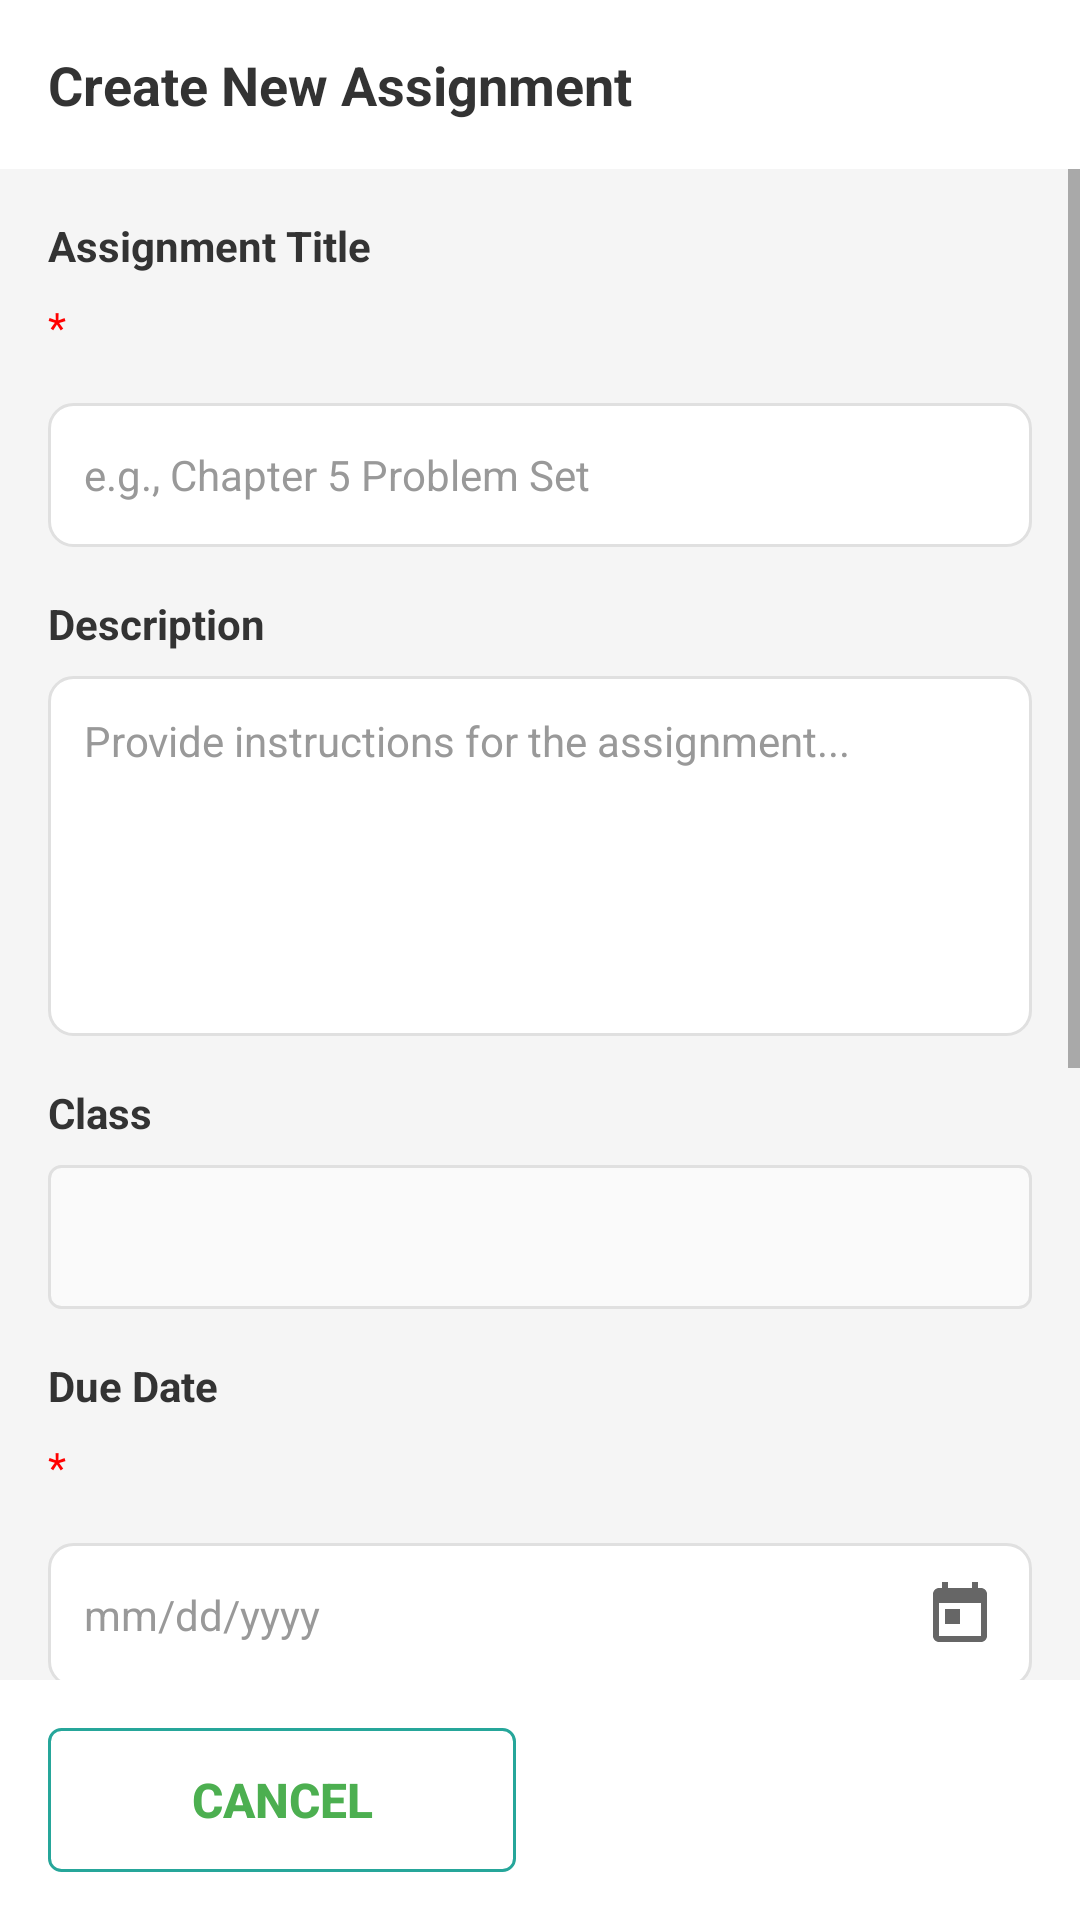

The Android layout XML behind this screen, and the referenced resources:
<!-- AndroidManifest.xml: application theme Theme.TutionManager -->
<!-- res/layout/fragment_teacher_assignments_create.xml -->
<?xml version="1.0" encoding="utf-8"?>
<LinearLayout xmlns:android="http://schemas.android.com/apk/res/android"
    xmlns:tools="http://schemas.android.com/tools"
    android:layout_width="match_parent"
    android:layout_height="match_parent"
    xmlns:app="http://schemas.android.com/apk/res-auto"
    android:background="#F5F5F5"
    android:orientation="vertical"
    tools:context=".Fragments.TeacherUser.TeacherAssignmentsCreateFragment">

    
    <LinearLayout
        android:layout_width="match_parent"
        android:layout_height="wrap_content"
        android:background="@android:color/white"
        android:orientation="horizontal"
        android:paddingStart="16dp"
        android:paddingTop="16dp"
        android:paddingEnd="16dp"
        android:paddingBottom="16dp">

        <TextView
            android:layout_width="0dp"
            android:layout_height="wrap_content"
            android:layout_weight="1"
            android:text="Create New Assignment"
            android:textColor="#333333"
            android:textSize="18sp"
            android:textStyle="bold" />

        <ImageView
            android:layout_width="24dp"
            android:layout_height="24dp"
            android:layout_gravity="center_vertical"
            android:src="@drawable/ic_close"
            app:tint="#666666" />

    </LinearLayout>

    
    <ScrollView
        android:layout_width="match_parent"
        android:layout_height="0dp"
        android:layout_weight="1">

        <LinearLayout
            android:layout_width="match_parent"
            android:layout_height="wrap_content"
            android:orientation="vertical"
            android:padding="16dp">

            
            <TextView
                android:layout_width="wrap_content"
                android:layout_height="wrap_content"
                android:layout_marginBottom="8dp"
                android:text="Assignment Title"
                android:textColor="#333333"
                android:textSize="14sp"
                android:textStyle="bold" />

            <LinearLayout
                android:layout_width="match_parent"
                android:layout_height="wrap_content"
                android:layout_marginBottom="16dp"
                android:orientation="horizontal">

                <TextView
                    android:layout_width="wrap_content"
                    android:layout_height="wrap_content"
                    android:layout_gravity="center_vertical"
                    android:text="*"
                    android:textColor="#FF0000"
                    android:textSize="14sp" />

            </LinearLayout>

            <EditText
                android:id="@+id/txttitle"
                android:layout_width="match_parent"
                android:layout_height="48dp"
                android:layout_marginBottom="16dp"
                android:background="@drawable/edit_text_background"
                android:hint="e.g., Chapter 5 Problem Set"
                android:inputType="text"
                android:padding="12dp"
                android:textColor="#333333"
                android:textColorHint="#999999"
                android:textSize="14sp" />

            
            <TextView
                android:layout_width="wrap_content"
                android:layout_height="wrap_content"
                android:layout_marginBottom="8dp"
                android:text="Description"
                android:textColor="#333333"
                android:textSize="14sp"
                android:textStyle="bold" />

            <EditText
                android:id="@+id/txtdecs"
                android:layout_width="match_parent"
                android:layout_height="120dp"
                android:layout_marginBottom="16dp"
                android:background="@drawable/edit_text_background"
                android:gravity="top"
                android:hint="Provide instructions for the assignment..."
                android:inputType="textMultiLine"
                android:padding="12dp"
                android:textColor="#333333"
                android:textColorHint="#999999"
                android:textSize="14sp" />

            
            <TextView
                android:layout_width="wrap_content"
                android:layout_height="wrap_content"
                android:layout_marginBottom="8dp"
                android:text="Class"
                android:textColor="#333333"
                android:textSize="14sp"
                android:textStyle="bold" />

            <Spinner
                android:id="@+id/classselector"
                android:layout_width="match_parent"
                android:layout_height="48dp"
                android:layout_marginBottom="16dp"
                android:background="@drawable/spinner_background"
                android:padding="12dp" />

            
            <TextView
                android:layout_width="wrap_content"
                android:layout_height="wrap_content"
                android:layout_marginBottom="8dp"
                android:text="Due Date"
                android:textColor="#333333"
                android:textSize="14sp"
                android:textStyle="bold" />

            <LinearLayout
                android:layout_width="match_parent"
                android:layout_height="wrap_content"
                android:layout_marginBottom="16dp"
                android:orientation="horizontal">

                <TextView
                    android:layout_width="wrap_content"
                    android:layout_height="wrap_content"
                    android:layout_gravity="center_vertical"
                    android:text="*"
                    android:textColor="#FF0000"
                    android:textSize="14sp" />

            </LinearLayout>

            <LinearLayout
                android:id="@+id/btnduedate"
                android:layout_width="match_parent"
                android:layout_height="48dp"
                android:layout_marginBottom="16dp"
                android:background="@drawable/edit_text_background"
                android:orientation="horizontal"
                android:padding="12dp">

                <EditText
                    android:id="@+id/txtduedate"
                    android:layout_width="0dp"
                    android:layout_height="match_parent"
                    android:layout_weight="1"
                    android:background="@null"
                    android:hint="mm/dd/yyyy"
                    android:inputType="date"
                    android:textColor="#333333"
                    android:textColorHint="#999999"
                    android:textSize="14sp" />

                <ImageView
                    android:layout_width="24dp"
                    android:layout_height="24dp"
                    android:layout_gravity="center_vertical"
                    android:src="@drawable/ic_calendar"
                    app:tint="#666666" />

            </LinearLayout>

            
            <TextView
                android:layout_width="wrap_content"
                android:layout_height="wrap_content"
                android:layout_marginBottom="8dp"
                android:text="Total Marks"
                android:textColor="#333333"
                android:textSize="14sp"
                android:textStyle="bold" />

            <LinearLayout
                android:layout_width="match_parent"
                android:layout_height="wrap_content"
                android:layout_marginBottom="16dp"
                android:orientation="horizontal">

                <TextView
                    android:layout_width="wrap_content"
                    android:layout_height="wrap_content"
                    android:layout_gravity="center_vertical"
                    android:text="*"
                    android:textColor="#FF0000"
                    android:textSize="14sp" />

            </LinearLayout>

            <EditText
                android:id="@+id/txttotalmarks"
                android:layout_width="match_parent"
                android:layout_height="48dp"
                android:layout_marginBottom="16dp"
                android:background="@drawable/edit_text_background"
                android:hint="e.g., 100"
                android:inputType="number"
                android:padding="12dp"
                android:textColor="#333333"
                android:textColorHint="#999999"
                android:textSize="14sp" />

            
            <TextView
                android:layout_width="wrap_content"
                android:layout_height="wrap_content"
                android:layout_marginBottom="12dp"
                android:text="Attachments"
                android:textColor="#333333"
                android:textSize="14sp"
                android:textStyle="bold" />

            <androidx.cardview.widget.CardView
                android:layout_width="match_parent"
                android:layout_height="120dp"
                android:layout_marginBottom="32dp"
                app:cardCornerRadius="8dp"
                app:cardElevation="2dp">

                <LinearLayout
                    android:id="@+id/btnattachment"
                    android:layout_width="match_parent"
                    android:layout_height="wrap_content"
                    android:background="#FAFAFA"
                    android:gravity="center"
                    android:orientation="vertical"
                    android:padding="16dp">

                    <ImageView
                        android:layout_width="48dp"
                        android:layout_height="48dp"
                        android:layout_marginBottom="8dp"
                        android:src="@drawable/ic_upload"
                        app:tint="#666666" />

                    <TextView
                        android:layout_width="wrap_content"
                        android:layout_height="wrap_content"
                        android:layout_marginBottom="8dp"
                        android:text="Drag and drop files here, or click to browse"
                        android:layout_gravity="center"
                        android:textColor="#666666"
                        android:textSize="12sp" />

                </LinearLayout>

            </androidx.cardview.widget.CardView>

        </LinearLayout>

    </ScrollView>

    
    <LinearLayout
        android:layout_width="match_parent"
        android:layout_height="wrap_content"
        android:background="@android:color/white"
        android:orientation="horizontal"
        android:padding="16dp">

        <Button
            android:id="@+id/btnCancel"
            android:layout_width="0dp"
            android:layout_height="48dp"
            android:layout_marginEnd="8dp"
            android:layout_weight="1"
            android:background="@drawable/button_outline_background"
            android:text="Cancel"
            android:textColor="#4CAF50"
            android:textSize="16sp"
            android:textStyle="bold" />

        <Button
            android:id="@+id/btnCreate"
            android:layout_width="0dp"
            android:layout_height="48dp"
            android:layout_marginStart="8dp"
            android:layout_weight="1"
            android:background="@drawable/button_filled_background"
            android:text="Create Assignment"
            android:textColor="@android:color/white"
            android:textSize="16sp"
            android:textStyle="bold" />

    </LinearLayout>

</LinearLayout>
<!-- resources referenced by this layout -->
<resources>
  <!-- drawable button_outline_background (drawable) -->
  <?xml version="1.0" encoding="utf-8"?>
  <shape xmlns:android="http://schemas.android.com/apk/res/android">
      <stroke android:width="1dp" android:color="@color/colorPrimary" />
      <corners android:radius="4dp" />
      <solid android:color="@android:color/transparent" />
  </shape>
  <!-- drawable edit_text_background (drawable) -->
  <shape xmlns:android="http://schemas.android.com/apk/res/android">
      <solid android:color="@android:color/white" />
      <stroke
          android:width="1dp"
          android:color="#E0E0E0" />
      <corners android:radius="8dp" />
  </shape>
  <!-- drawable ic_calendar (drawable) -->
  <?xml version="1.0" encoding="utf-8"?>
  <vector xmlns:android="http://schemas.android.com/apk/res/android"
      android:width="24dp"
      android:height="24dp"
      android:viewportWidth="24"
      android:viewportHeight="24">
  
      <path
          android:fillColor="#FF000000"
          android:pathData="M19,3h-1V1h-2v2H8V1H6v2H5C3.9,3 3,3.9 3,5v14c0,1.1 0.9,2 2,2h14c1.1,0 2,-0.9 2,-2V5C21,3.9 20.1,3 19,3zM19,19H5V8h14V19z"/>
  
      <path
          android:fillColor="#FF000000"
          android:pathData="M7,10h5v5H7z"/>
  
  </vector>
  <!-- drawable ic_upload (drawable) -->
  <vector xmlns:android="http://schemas.android.com/apk/res/android"
      android:width="24dp"
      android:height="24dp"
      android:viewportWidth="24"
      android:viewportHeight="24"
      android:tint="#000000">
      <path
          android:fillColor="@android:color/black"
          android:pathData="M9,16h6v-6h4l-7,-7 -7,7h4v6zm3,-10.17L14.17,8H13v6h-2v-6H9.83L12,5.83zM5,18h14v2H5z"/>
  </vector>
  <!-- drawable spinner_background (drawable) -->
  <?xml version="1.0" encoding="utf-8"?>
  <shape xmlns:android="http://schemas.android.com/apk/res/android">
      <solid android:color="#FAFAFA"/>
      <stroke android:width="1dp" android:color="#E0E0E0"/>
      <corners android:radius="4dp"/>
  </shape>
  <style name="Theme.TutionManager" parent="Theme.MaterialComponents.DayNight.NoActionBar">
          
          <item name="colorPrimary">@color/purple_500</item>
          <item name="colorPrimaryVariant">@color/purple_700</item>
          <item name="colorOnPrimary">@color/white</item>
          
          <item name="colorSecondary">@color/teal_200</item>
          <item name="colorSecondaryVariant">@color/teal_700</item>
          <item name="colorOnSecondary">@color/black</item>
          
          <item name="android:statusBarColor">?attr/colorPrimaryVariant</item>
          
      </style>
  <color name="colorPrimary">#26A69A</color>
  <color name="purple_500">#26A69A</color>
  <color name="purple_700">#26A69A</color>
  <color name="white">#FFFFFFFF</color>
  <color name="teal_200">#FF03DAC5</color>
  <color name="teal_700">#FF018786</color>
  <color name="black">#FF000000</color>
</resources>
